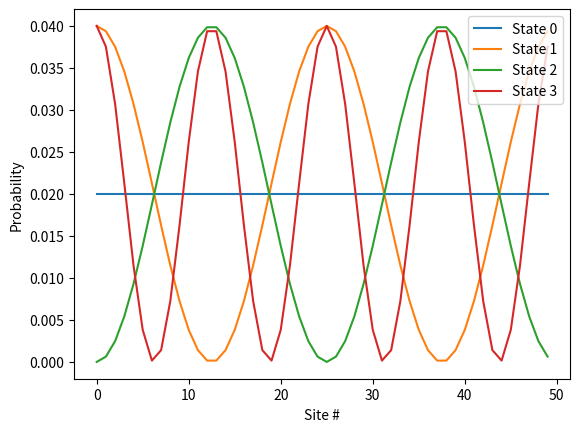

This figure's Python source:
import numpy as np
import numpy.linalg as linalg
import matplotlib.pyplot as plt

def H_constcut(N, t, eps, condition, nn):
    H = np.zeros((N, N))
    
    for i in range(N):
        H[i, i] = eps[i]
        for j in range (nn + 1):
            if j > 0:
                if (i - j) >= 0:     # Non-periodic left-nn
                    H[i, i - j] = t
                if (i + j) < N:    # Non-periodic right nn
                    H[i, i + j] = t
                if condition == "periodic":
                    if (i - j) < 0:    # Periodic left nn
                        H[i, (N + i) - j] = t
                    if (i + j) >= N:   # Periodic right nn
                        H[i, (i + j) - N] = t
                        
                    
    if np.array_equal(H, H.conj().T):     # Hermitian check
        return H
    else:
        return "Not Hermitian"

def plot_eigens(H, N):
    eigenvalues, eigenvectors = np.linalg.eigh(H)

    for k in range(4):
        plt.plot(range(N), eigenvectors[:,k]**2, label=f"State {k}")    # eigenvectors**2 vs. site #
    
    plt.legend()
    plt.xlabel("Site #")
    plt.ylabel("Probability")
    plt.show()
    
    return eigenvalues, eigenvectors
     
    
N = 50
t = 1   
condition = "periodic"
nn = 1      # 0 for no jumping
eps = np.full(N, 0)
gamma = 0.1
energy = 0
H = H_constcut(N, t, eps, condition, nn)
eigenvalues, eigenvectors, = plot_eigens(H, N)
